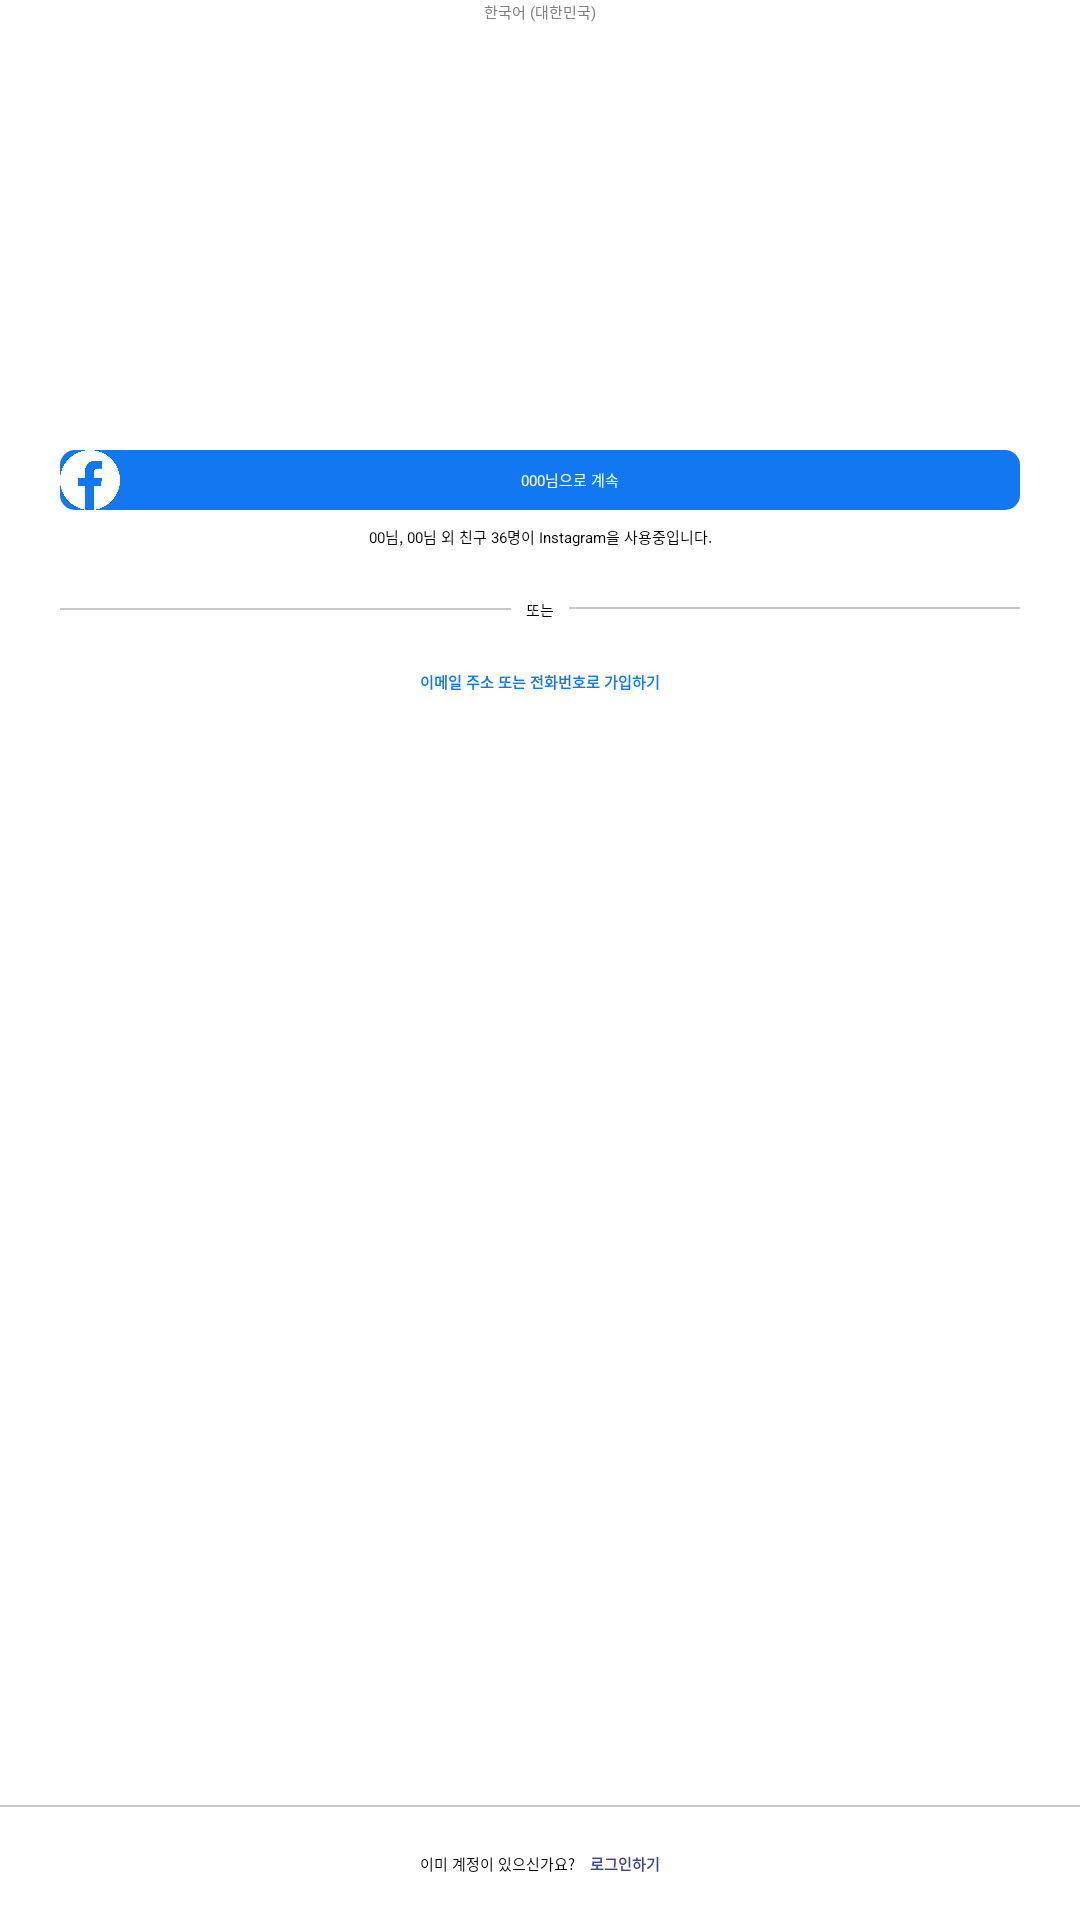

Here is an Android app screen rendered from its layout file. Give the layout XML and the strings, colors and styles it references.
<!-- AndroidManifest.xml: application theme Theme.FE_insta -->
<!-- res/layout/sign_up.xml -->
<?xml version="1.0" encoding="utf-8"?>
<layout  xmlns:android="http://schemas.android.com/apk/res/android"
    xmlns:app="http://schemas.android.com/apk/res-auto"
    xmlns:tools="http://schemas.android.com/tools"
    tools:context=".ui.login.RegisterFragment">
    <data>

    </data>
    <androidx.constraintlayout.widget.ConstraintLayout
        android:layout_width="match_parent"
        android:layout_height="match_parent">

        
        <Button
            android:id="@+id/listDialogButton"
            android:layout_width="wrap_content"
            android:layout_height="wrap_content"
            android:background="#00ff0000"
            android:drawableRight="@drawable/ic_baseline_keyboard_arrow_down_24"
            android:text="한국어 (대한민국)"
            android:textColor="#808080"
            app:layout_constraintEnd_toEndOf="parent"
            app:layout_constraintStart_toStartOf="parent"
            app:layout_constraintTop_toTopOf="parent" />

        
        <ImageView
            android:layout_marginTop="150dp"
            android:id="@+id/imageView"
            android:layout_width="180dp"
            android:layout_height="wrap_content"
            android:src="@drawable/instagram_text_logo"
            app:layout_constraintEnd_toEndOf="parent"
            app:layout_constraintStart_toStartOf="parent"
            app:layout_constraintTop_toTopOf="parent" />


        <androidx.appcompat.widget.AppCompatButton
            android:id="@+id/button"
            android:layout_width="match_parent"
            android:layout_height="wrap_content"
            android:layout_marginLeft="20dp"
            android:layout_marginRight="20dp"
            android:background="@drawable/blue_btn"
            android:drawableLeft="@drawable/ic_facebook_white_resize"
            android:gravity="center|center_horizontal"
            android:text="000님으로 계속"
            android:textColor="@color/white"
            app:layout_constraintEnd_toEndOf="parent"
            app:layout_constraintStart_toStartOf="parent"
            app:layout_constraintTop_toBottomOf="@+id/imageView" />

        <TextView
            android:paddingTop="5dp"
            android:id="@+id/textView3"
            android:layout_width="wrap_content"
            android:layout_height="wrap_content"
            android:text="00님, 00님 외 친구 36명이 Instagram을 사용중입니다."
            app:layout_constraintEnd_toEndOf="parent"
            app:layout_constraintHorizontal_bias="0.5"
            app:layout_constraintStart_toStartOf="parent"
            app:layout_constraintTop_toBottomOf="@+id/button" />

        <TextView
            android:id="@+id/textView7"
            android:layout_width="wrap_content"
            android:layout_height="wrap_content"
            android:paddingLeft="5dp"
            android:paddingRight="5dp"
            android:text="@string/or"
            app:layout_constraintBottom_toBottomOf="@+id/view6"
            app:layout_constraintEnd_toStartOf="@+id/view7"
            app:layout_constraintHorizontal_bias="0.5"
            app:layout_constraintStart_toEndOf="@+id/view6"
            app:layout_constraintTop_toTopOf="@+id/view6" />

        <View
            android:layout_marginTop="20dp"
            android:id="@+id/view6"
            android:layout_width="0dp"
            android:layout_height="2px"
            android:layout_gravity="center_vertical"
            android:layout_marginLeft="20dp"
            android:background="#C8C8C8"
            app:layout_constraintEnd_toStartOf="@+id/textView7"
            app:layout_constraintHorizontal_bias="0.5"
            app:layout_constraintHorizontal_chainStyle="packed"
            app:layout_constraintStart_toStartOf="parent"
            app:layout_constraintTop_toBottomOf="@+id/textView3" />

        <View
            android:layout_marginRight="20dp"
            android:id="@+id/view7"
            android:layout_width="0dp"
            android:layout_height="2px"
            android:layout_gravity="center_vertical"
            android:background="#C8C8C8"
            app:layout_constraintBottom_toBottomOf="@+id/textView7"
            app:layout_constraintEnd_toEndOf="parent"
            app:layout_constraintHorizontal_bias="0.5"
            app:layout_constraintStart_toEndOf="@+id/textView7"
            app:layout_constraintTop_toTopOf="@+id/textView7"
            app:layout_constraintVertical_bias="0.444" />

        <TextView
            android:layout_marginTop="20dp"
            android:id="@+id/textView8"
            android:layout_width="wrap_content"
            android:layout_height="wrap_content"
            android:gravity="center"
            android:text="이메일 주소 또는 전화번호로 가입하기"
            android:textColor="#1178F2"
            android:textStyle="bold"
            app:layout_constraintEnd_toEndOf="parent"
            app:layout_constraintStart_toStartOf="parent"
            app:layout_constraintTop_toBottomOf="@+id/view6" />

        <View
            android:id="@+id/view3"
            android:layout_width="match_parent"
            android:layout_height="2px"
            android:layout_gravity="center_vertical"
            android:layout_marginBottom="15dp"
            android:background="#C8C8C8"
            app:layout_constraintBottom_toTopOf="@+id/textView6"
            tools:layout_editor_absoluteX="6dp" />

        <TextView
            android:id="@+id/textView6"
            android:layout_width="wrap_content"
            android:layout_height="wrap_content"
            android:layout_marginBottom="15dp"
            android:text="이미 계정이 있으신가요?"
            app:layout_constraintBottom_toBottomOf="parent"
            app:layout_constraintEnd_toStartOf="@+id/textView5"
            app:layout_constraintHorizontal_chainStyle="packed"
            app:layout_constraintStart_toStartOf="parent" />

        <TextView
            android:id="@+id/textView5"
            android:layout_width="wrap_content"
            android:layout_height="wrap_content"
            android:layout_marginBottom="15dp"
            android:paddingLeft="5dp"
            android:text="로그인하기"
            android:textColor="#38458F"
            android:textStyle="bold"
            app:layout_constraintBottom_toBottomOf="parent"
            app:layout_constraintEnd_toEndOf="parent"
            app:layout_constraintHorizontal_chainStyle="packed"
            app:layout_constraintStart_toEndOf="@+id/textView6" />


    </androidx.constraintlayout.widget.ConstraintLayout>
</layout>
<!-- resources referenced by this layout -->
<resources>
  <color name="white">#FFFFFFFF</color>
  <!-- drawable blue_btn (drawable) -->
  <?xml version="1.0" encoding="utf-8"?>
  <shape xmlns:android="http://schemas.android.com/apk/res/android"
      android:shape="rectangle" android:padding = "10dp">
      
      <solid android:color="#1178F2"/>
      
      <corners
          android:bottomLeftRadius="5dp"
          android:bottomRightRadius="5dp"
          android:topLeftRadius="5dp"
          android:topRightRadius="5dp"/>
  </shape>
  <!-- drawable ic_facebook_white_resize (drawable) -->
  <?xml version="1.0" encoding="utf-8"?>
  <layer-list xmlns:android="http://schemas.android.com/apk/res/android">
      <item
          android:drawable="@drawable/icn_facebook_white"
          android:width="20dp"
          android:height="20dp" />
  </layer-list>
  <string name="or">또는</string>
  <style name="Theme.FE_insta" parent="Theme.MaterialComponents.DayNight.DarkActionBar">
          
          <item name="colorPrimary">@color/purple_200</item>
          <item name="colorPrimaryVariant">@color/purple_700</item>
          <item name="colorOnPrimary">@color/black</item>
          
          <item name="colorSecondary">@color/teal_200</item>
          <item name="colorSecondaryVariant">@color/teal_200</item>
          <item name="colorOnSecondary">@color/black</item>
          
          <item name="android:statusBarColor">?attr/colorPrimaryVariant</item>
          
      </style>
  <!-- drawable icn_facebook_white: png bitmap (drawable, 12488 bytes) -->
  <color name="purple_200">#FFBB86FC</color>
  <color name="purple_700">#FF3700B3</color>
  <color name="black">#FF000000</color>
  <color name="teal_200">#FF03DAC5</color>
</resources>
